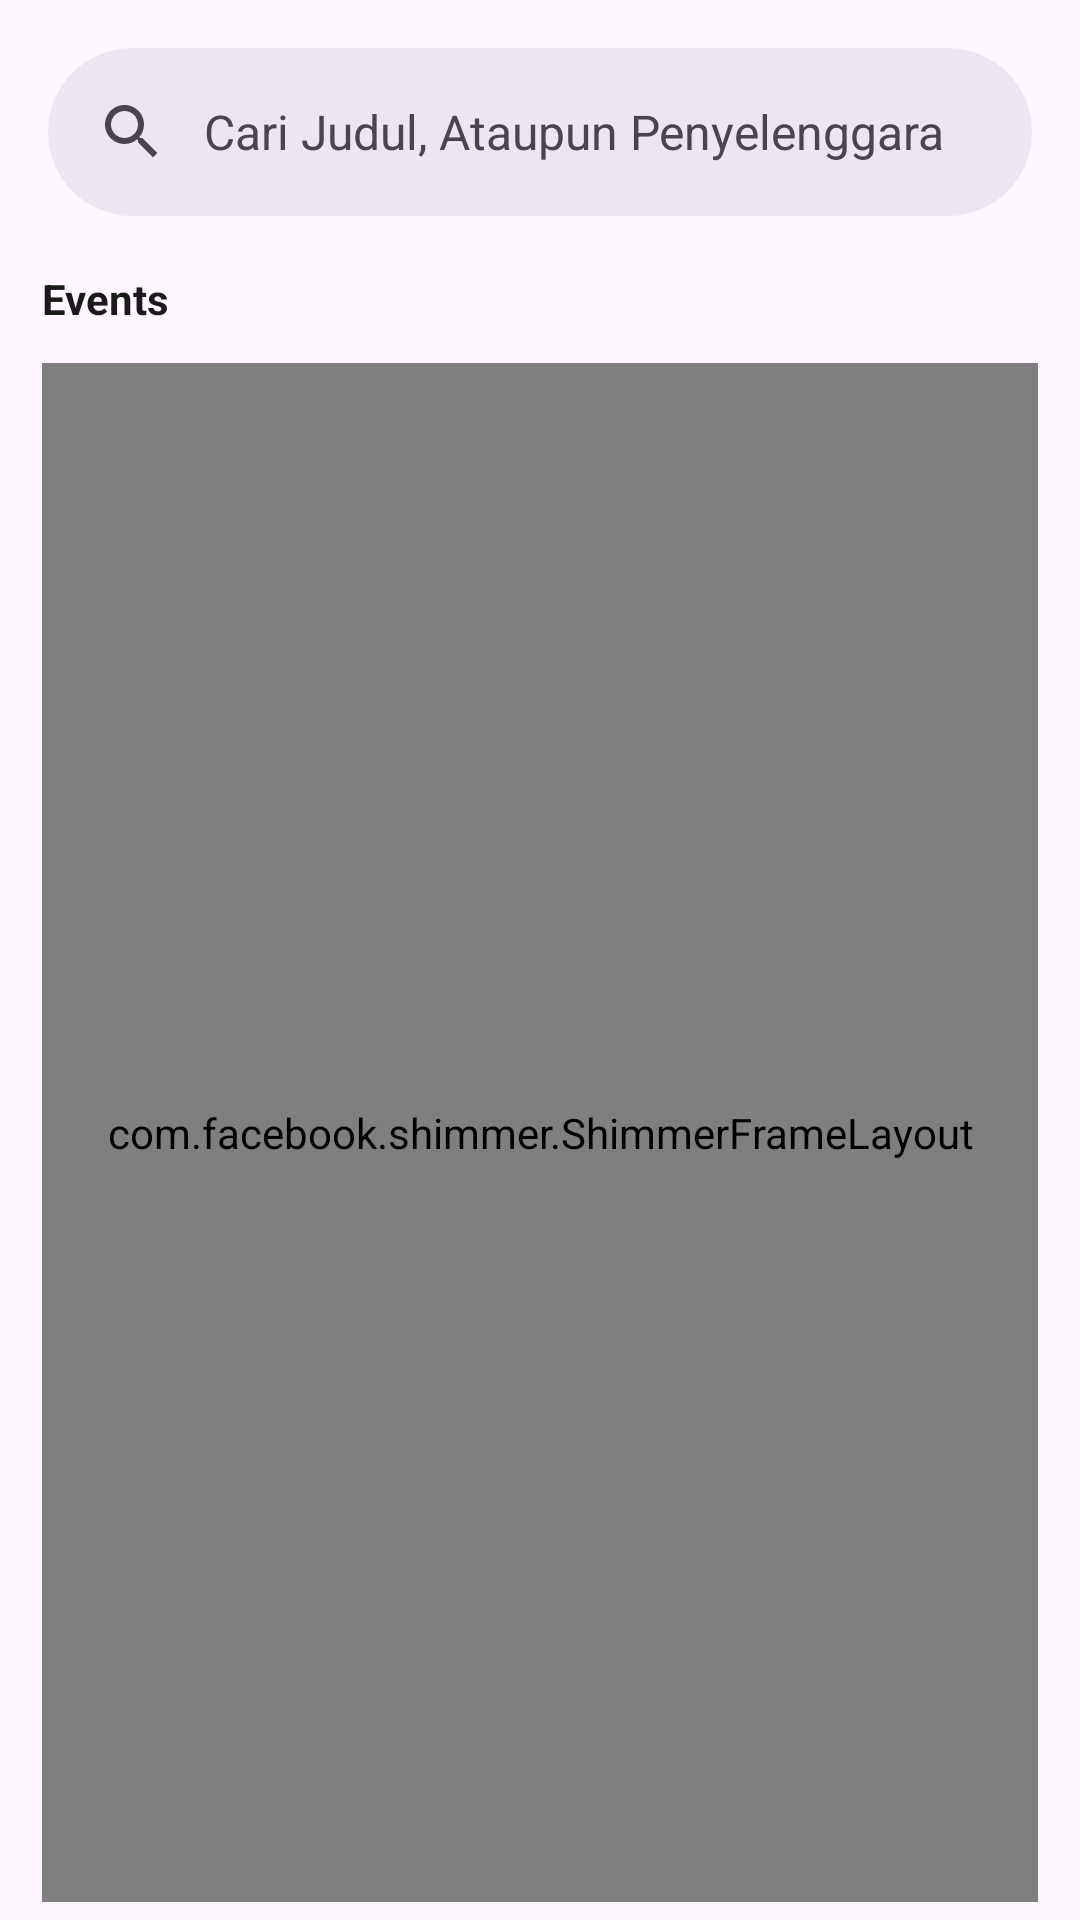

Produce the Android XML layout that renders to this screen, including the resource entries it uses.
<!-- AndroidManifest.xml: application theme Theme.DicodingSubmissionBelajarFundamentalAplikasiAndroid -->
<!-- res/layout/activity_search_events.xml -->
<?xml version="1.0" encoding="utf-8"?>
<androidx.constraintlayout.widget.ConstraintLayout xmlns:android="http://schemas.android.com/apk/res/android"
    xmlns:app="http://schemas.android.com/apk/res-auto"
    xmlns:tools="http://schemas.android.com/tools"
    android:id="@+id/main"
    android:layout_width="match_parent"
    android:layout_height="match_parent"
    android:paddingBottom="6dp"
    tools:context=".ui.activity.search_events.SearchEventsActivity">
    <com.google.android.material.search.SearchBar
        android:id="@+id/searchBar"
        android:layout_width="0dp"
        android:layout_height="wrap_content"
        android:layout_marginHorizontal="16dp"
        android:layout_marginTop="16dp"
        android:hint="@string/search"
        app:layout_constraintEnd_toEndOf="parent"
        app:layout_constraintStart_toStartOf="parent"
        app:layout_constraintTop_toTopOf="parent">
    </com.google.android.material.search.SearchBar>
    <com.google.android.material.search.SearchView
        android:id="@+id/searchView"
        android:layout_width="0dp"
        android:layout_height="0dp"
        android:hint="@string/search"
        app:layout_anchor="@id/searchBar"
        app:layout_constraintBottom_toBottomOf="parent"
        app:layout_constraintEnd_toEndOf="parent"
        app:layout_constraintStart_toStartOf="parent"
        app:layout_constraintTop_toTopOf="parent">
    </com.google.android.material.search.SearchView>

    <TextView
        android:id="@+id/tvTitleEvents"
        android:layout_width="wrap_content"
        android:layout_height="wrap_content"
        app:layout_constraintStart_toStartOf="parent"
        app:layout_constraintTop_toBottomOf="@id/searchBar"
        android:layout_marginTop="18dp"
        android:layout_marginStart="14dp"
        android:text="@string/events"
        style="@style/TextBold.TextNormal"/>

    <androidx.recyclerview.widget.RecyclerView
        android:id="@+id/rvEvents"
        android:layout_width="match_parent"
        android:layout_height="wrap_content"
        app:layout_constraintTop_toBottomOf="@id/tvTitleEvents"
        app:layout_constraintStart_toStartOf="parent"
        android:layout_marginTop="12dp"
        android:layout_marginStart="14dp"
        android:layout_marginEnd="14dp"
        android:layout_marginBottom="4dp"
        tools:listitem="@layout/item_list_finished_events"
        tools:itemCount="2"
        android:visibility="gone"/>

    <com.facebook.shimmer.ShimmerFrameLayout
        android:id="@+id/smEvents"
        android:layout_width="match_parent"
        android:layout_height="0dp"
        app:layout_constraintTop_toBottomOf="@id/tvTitleEvents"
        app:layout_constraintStart_toStartOf="parent"
        app:layout_constraintBottom_toBottomOf="parent"
        android:layout_marginTop="12dp"
        android:layout_marginStart="14dp"
        android:layout_marginEnd="14dp"
        android:visibility="visible">
        <LinearLayout
            android:layout_width="match_parent"
            android:layout_height="wrap_content"
            android:orientation="vertical">
            <include layout="@layout/sm_item_list_finished_events"/>
            <include layout="@layout/sm_item_list_finished_events"/>
            <include layout="@layout/sm_item_list_finished_events"/>
            <include layout="@layout/sm_item_list_finished_events"/>
            <include layout="@layout/sm_item_list_finished_events"/>
        </LinearLayout>
    </com.facebook.shimmer.ShimmerFrameLayout>
</androidx.constraintlayout.widget.ConstraintLayout>
<!-- res/layout/item_list_finished_events.xml (included above) -->
<?xml version="1.0" encoding="utf-8"?>
<androidx.constraintlayout.widget.ConstraintLayout
    xmlns:android="http://schemas.android.com/apk/res/android"
    xmlns:app="http://schemas.android.com/apk/res-auto"
    android:layout_width="match_parent"
    android:layout_height="wrap_content">

    <androidx.cardview.widget.CardView
        android:layout_width="match_parent"
        android:layout_height="wrap_content"
        app:layout_constraintTop_toTopOf="parent"
        app:layout_constraintBottom_toBottomOf="parent"
        android:layout_marginTop="10dp"
        app:cardCornerRadius="12dp"
        android:layout_marginStart="4dp"
        android:layout_marginEnd="4dp"
        android:layout_marginBottom="6dp"
        app:cardElevation="4dp">
        <androidx.constraintlayout.widget.ConstraintLayout
            android:layout_width="match_parent"
            android:layout_height="match_parent">
            <ImageView
                android:id="@+id/ivImageEvent"
                android:layout_width="100dp"
                android:layout_height="0dp"
                app:layout_constraintTop_toTopOf="parent"
                app:layout_constraintBottom_toBottomOf="parent"
                android:contentDescription="@string/image"
                app:layout_constraintStart_toStartOf="parent"
                android:src="@drawable/image_error"
                android:scaleType="centerCrop"
                android:elevation="1dp"/>

            <TextView
                android:id="@+id/tvNameEvent"
                android:layout_width="0dp"
                android:layout_height="wrap_content"
                app:layout_constraintTop_toTopOf="parent"
                app:layout_constraintStart_toEndOf="@id/ivImageEvent"
                app:layout_constraintEnd_toEndOf="parent"
                android:layout_marginTop="8dp"
                android:layout_marginStart="12dp"
                android:layout_marginEnd="10dp"
                android:maxLines="1"
                android:ellipsize="end"
                android:text="@string/title"
                style="@style/TextNormal.TextNormal"
                android:elevation="2dp"
                android:gravity="bottom"/>

            <TextView
                android:id="@+id/tvDescription"
                android:layout_width="0dp"
                android:layout_height="wrap_content"
                app:layout_constraintTop_toBottomOf="@id/tvNameEvent"
                app:layout_constraintBottom_toTopOf="@id/tvTglPelatihan"
                app:layout_constraintStart_toEndOf="@id/ivImageEvent"
                app:layout_constraintEnd_toEndOf="parent"
                android:layout_marginTop="6dp"
                android:layout_marginStart="12dp"
                android:layout_marginEnd="10dp"
                android:maxLines="2"
                android:ellipsize="end"
                android:text="@string/description"
                style="@style/TextNormal.TextSmall.TextGrey"
                android:elevation="2dp"
                android:gravity="top"/>

            <TextView
                android:id="@+id/tvCategory"
                android:layout_width="wrap_content"
                android:layout_height="wrap_content"
                app:layout_constraintBottom_toBottomOf="parent"
                app:layout_constraintStart_toEndOf="@id/ivImageEvent"
                app:layout_constraintTop_toBottomOf="@id/tvDescription"
                android:layout_marginTop="10dp"
                android:layout_marginBottom="8dp"
                android:layout_marginStart="12dp"
                android:maxLines="1"
                android:ellipsize="end"
                android:text="@string/category"
                style="@style/TextNormal.TextSmall.TextGrey"
                android:elevation="2dp"
                android:gravity="top"/>

            <TextView
                android:id="@+id/tvTglPelatihan"
                android:layout_width="wrap_content"
                android:layout_height="wrap_content"
                app:layout_constraintBottom_toBottomOf="parent"
                app:layout_constraintEnd_toEndOf="parent"
                app:layout_constraintTop_toBottomOf="@id/tvDescription"
                android:layout_marginTop="10dp"
                android:layout_marginBottom="8dp"
                android:layout_marginEnd="10dp"
                android:maxLines="1"
                android:ellipsize="end"
                android:text=""
                style="@style/TextNormal.TextSmall.TextGrey"
                android:elevation="2dp"
                android:gravity="top"/>

        </androidx.constraintlayout.widget.ConstraintLayout>
    </androidx.cardview.widget.CardView>

</androidx.constraintlayout.widget.ConstraintLayout>
<!-- res/layout/sm_item_list_finished_events.xml (included above) -->
<?xml version="1.0" encoding="utf-8"?>
<androidx.constraintlayout.widget.ConstraintLayout
    xmlns:android="http://schemas.android.com/apk/res/android"
    xmlns:app="http://schemas.android.com/apk/res-auto"
    android:layout_width="match_parent"
    android:layout_height="wrap_content">

    <androidx.cardview.widget.CardView
        android:layout_width="match_parent"
        android:layout_height="wrap_content"
        app:layout_constraintTop_toTopOf="parent"
        app:layout_constraintBottom_toBottomOf="parent"
        android:layout_marginTop="10dp"
        app:cardCornerRadius="12dp"
        android:layout_marginStart="4dp"
        android:layout_marginEnd="4dp"
        android:layout_marginBottom="6dp"
        app:cardElevation="4dp">
        <androidx.constraintlayout.widget.ConstraintLayout
            android:layout_width="match_parent"
            android:layout_height="match_parent">
            <ImageView
                android:id="@+id/ivImageEvent"
                android:layout_width="100dp"
                android:layout_height="0dp"
                app:layout_constraintTop_toTopOf="parent"
                app:layout_constraintBottom_toBottomOf="parent"
                android:contentDescription="@string/image"
                app:layout_constraintStart_toStartOf="parent"
                android:src="@color/abuabu_muda"/>

            <TextView
                android:id="@+id/tvNameEvent"
                android:layout_width="0dp"
                android:layout_height="wrap_content"
                app:layout_constraintTop_toTopOf="parent"
                app:layout_constraintStart_toEndOf="@id/ivImageEvent"
                app:layout_constraintEnd_toEndOf="parent"
                android:layout_marginTop="8dp"
                android:layout_marginStart="12dp"
                android:layout_marginEnd="10dp"
                android:maxLines="1"
                android:ellipsize="end"
                android:background="@color/abuabu_muda"
                android:elevation="2dp"
                android:gravity="bottom"/>

            <TextView
                android:id="@+id/tvDescription"
                android:layout_width="0dp"
                android:layout_height="wrap_content"
                app:layout_constraintTop_toBottomOf="@id/tvNameEvent"
                app:layout_constraintBottom_toTopOf="@id/tvTglPelatihan"
                app:layout_constraintStart_toEndOf="@id/ivImageEvent"
                app:layout_constraintEnd_toEndOf="parent"
                android:layout_marginTop="6dp"
                android:layout_marginStart="12dp"
                android:layout_marginEnd="10dp"
                android:lines="2"
                android:background="@color/abuabu_muda"
                android:elevation="2dp"
                android:gravity="top"/>

            <TextView
                android:id="@+id/tvCategory"
                android:layout_width="100dp"
                android:layout_height="wrap_content"
                app:layout_constraintBottom_toBottomOf="parent"
                app:layout_constraintStart_toEndOf="@id/ivImageEvent"
                app:layout_constraintTop_toBottomOf="@id/tvDescription"
                android:layout_marginTop="10dp"
                android:layout_marginBottom="8dp"
                android:layout_marginStart="12dp"
                android:background="@color/abuabu_muda"/>

            <TextView
                android:id="@+id/tvTglPelatihan"
                android:layout_width="120dp"
                android:layout_height="wrap_content"
                app:layout_constraintBottom_toBottomOf="parent"
                app:layout_constraintEnd_toEndOf="parent"
                app:layout_constraintTop_toBottomOf="@id/tvDescription"
                android:layout_marginTop="10dp"
                android:layout_marginBottom="8dp"
                android:layout_marginEnd="10dp"
                style="@style/TextNormal.TextSmall.TextShimmer"
                android:background="@color/abuabu_muda"/>

        </androidx.constraintlayout.widget.ConstraintLayout>
    </androidx.cardview.widget.CardView>

</androidx.constraintlayout.widget.ConstraintLayout>
<!-- resources referenced by this layout -->
<resources>
  <color name="abuabu_muda">#DDDDDD</color>
  <string name="category">Category</string>
  <string name="description">Contoh Deskripsi Yang Panjang dan Bisa Digunakan 2 lines</string>
  <string name="events">Events</string>
  <string name="image">Image</string>
  <string name="search">Cari Judul, Ataupun Penyelenggara</string>
  <string name="title">Contoh Title</string>
  <style name="TextBold.TextNormal" parent="TextBold">
          <item name="android:textSize">14sp</item>
      </style>
  <style name="TextNormal.TextNormal" parent="TextNormal">
          <item name="android:textSize">14sp</item>
      </style>
  <style name="TextNormal.TextSmall.TextGrey" parent="TextNormal.TextSmall">
          <item name="android:textColor">@color/abuabu_tua</item>
      </style>
  <style name="TextNormal.TextSmall.TextShimmer" parent="TextNormal.TextSmall">
          <item name="android:textColor">@color/abuabu_muda</item>
      </style>
  <style name="Theme.DicodingSubmissionBelajarFundamentalAplikasiAndroid" parent="Theme.MaterialComponents.DayNight.DarkActionBar">
          
          <item name="colorPrimary">@color/purple_200</item>
          <item name="colorPrimaryVariant">@color/purple_700</item>
          <item name="colorOnPrimary">@color/black</item>
  
          
          <item name="colorSecondary">@color/teal_200</item>
          <item name="colorSecondaryVariant">@color/teal_200</item>
          <item name="colorOnSecondary">@color/black</item>
  
          
          <item name="android:statusBarColor">?attr/colorPrimaryVariant</item>
  
          
          <item name="android:windowBackground">@color/dark_background</item>
          <item name="android:itemBackground">@color/dark_surface</item>
  
          
          <item name="android:textColor">@color/textDarkModeTitle</item>
          <item name="android:textColorPrimary">@color/textDarkModeDescription</item>
          <item name="android:textColorSecondary">@color/textDarkModeEtc</item>
          
      </style>
  <style name="TextBold">
          <item name="android:textColor">@color/textColorBlack</item>
          <item name="android:textStyle">bold</item>
          <item name="android:lineSpacingExtra">4dp</item>
      </style>
  <style name="TextNormal">
          <item name="android:textColor">@color/textColorBlack</item>
          <item name="android:textStyle">normal</item>
          <item name="android:lineSpacingExtra">4dp</item>
      </style>
  <style name="TextNormal.TextSmall" parent="TextNormal">
          <item name="android:textSize">12sp</item>
      </style>
  <color name="abuabu_tua">#767676</color>
  <color name="purple_200">#FFBB86FC</color>
  <color name="purple_700">#FF3700B3</color>
  <color name="black">#FF000000</color>
  <color name="teal_200">#FF03DAC5</color>
  <color name="dark_background">#121212</color>
  <color name="dark_surface">#1E1E1E</color>
  <color name="textDarkModeTitle">#FFFFFF</color>
  <color name="textDarkModeDescription">#B0B0B0</color>
  <color name="textDarkModeEtc">#9E9E9E</color>
  <color name="textColorBlack">#1A1A1A</color>
</resources>
